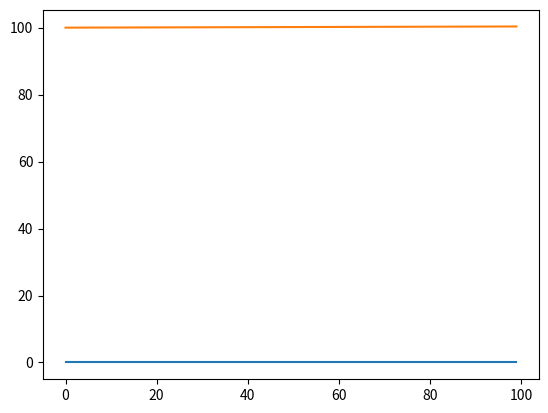

The matplotlib source for this figure:
import numpy as np

# Define the magnetic field equation as a function
# of latitude and height:
    

def B(lat, h): 
    return 1 + 0.1 * h * np.sin(lat)

# Define the magnetic field line equation as a system
# of first-order differential equations:

def f(s, y):
    lat, h = y
    B_lat = B(lat, h)
    B_h = 0.1 * np.sin(lat)
    return np.array([B_h / B_lat, 1])

# Choose an initial point on the desired magnetic 
# field line (e.g., magnetic equator) and the desired apex height:

lat0 = 0  # Initial latitude
h0 = 100  # Initial height
h_apex = 1000  # Desired apex height

y0 = np.array([lat0, h0])

#Define the range of latitudes to trace the magnetic field line:
    
lat_range = np.linspace(-20 * np.pi / 180, 0, 100)


#Trace the magnetic field line using the fourth-order Runge-Kutta method:
    
    
y = np.zeros((len(lat_range), 2))
y[0] = y0

for i in range(len(lat_range) - 1):
    k1 = f(lat_range[i], y[i])
    k2 = f(lat_range[i] + 0.5 * (lat_range[i + 1] - lat_range[i]), y[i] + 0.5 * (lat_range[i + 1] - lat_range[i]) * k1)
    k3 = f(lat_range[i] + 0.5 * (lat_range[i + 1] - lat_range[i]), y[i] + 0.5 * (lat_range[i + 1] - lat_range[i]) * k2)
    k4 = f(lat_range[i + 1], y[i] + (lat_range[i + 1] - lat_range[i]) * k3)

    y[i + 1] = y[i] + (lat_range[i + 1] - lat_range[i]) / 6 * (k1 + 2 * k2 + 2 * k3 + k4)


# Extract the heights corresponding to the desired apex height
# and the latitudes of interest:
    
h_desired = y[:, 1] - h_apex
lat_range_of_interest = np.linspace(0, -20 * np.pi / 180, 100)
h_lat = np.interp(lat_range_of_interest, lat_range, h_desired)

import matplotlib.pyplot as plt

plt.plot(y)
